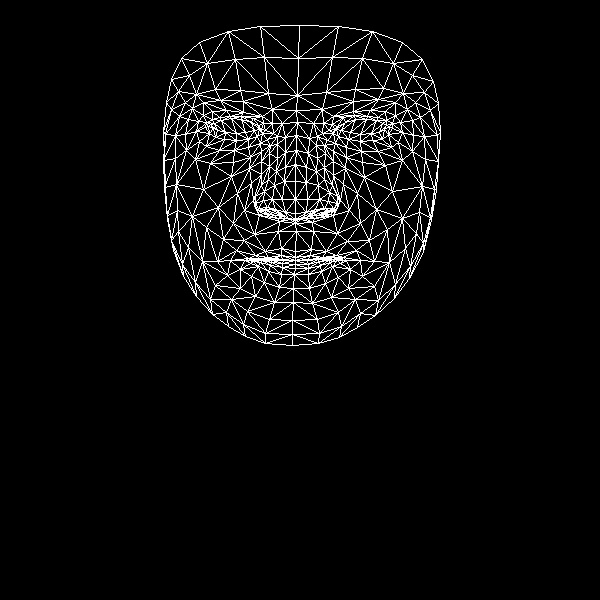

Values plotted in this chart, from the file beside it:
, x, y
0, 295, 251
1, 295, 213
2, 295, 223
3, 285, 167
4, 295, 199
5, 295, 181
6, 296, 135
7, 213, 128
8, 296, 110
9, 297, 95
10, 299, 25
11, 295, 257
12, 295, 260
13, 295, 260
14, 295, 260
15, 295, 264
16, 295, 268
17, 294, 274
18, 293, 288
19, 295, 219
20, 283, 216
21, 171, 79
22, 248, 139
23, 236, 140
24, 224, 139
25, 209, 133
26, 257, 136
27, 230, 116
28, 241, 116
29, 219, 117
30, 212, 119
31, 199, 141
32, 247, 311
33, 208, 126
34, 165, 134
35, 185, 134
36, 237, 193
37, 281, 248
38, 282, 259
39, 265, 251
40, 255, 255
41, 271, 259
42, 262, 259
43, 240, 269
44, 285, 212
45, 282, 199
46, 192, 108
47, 261, 161
48, 255, 203
49, 255, 196
50, 203, 189
51, 284, 181
52, 220, 100
53, 203, 102
54, 181, 58
55, 272, 109
56, 253, 118
57, 230, 260
58, 173, 250
59, 264, 210
... 408 more rows
